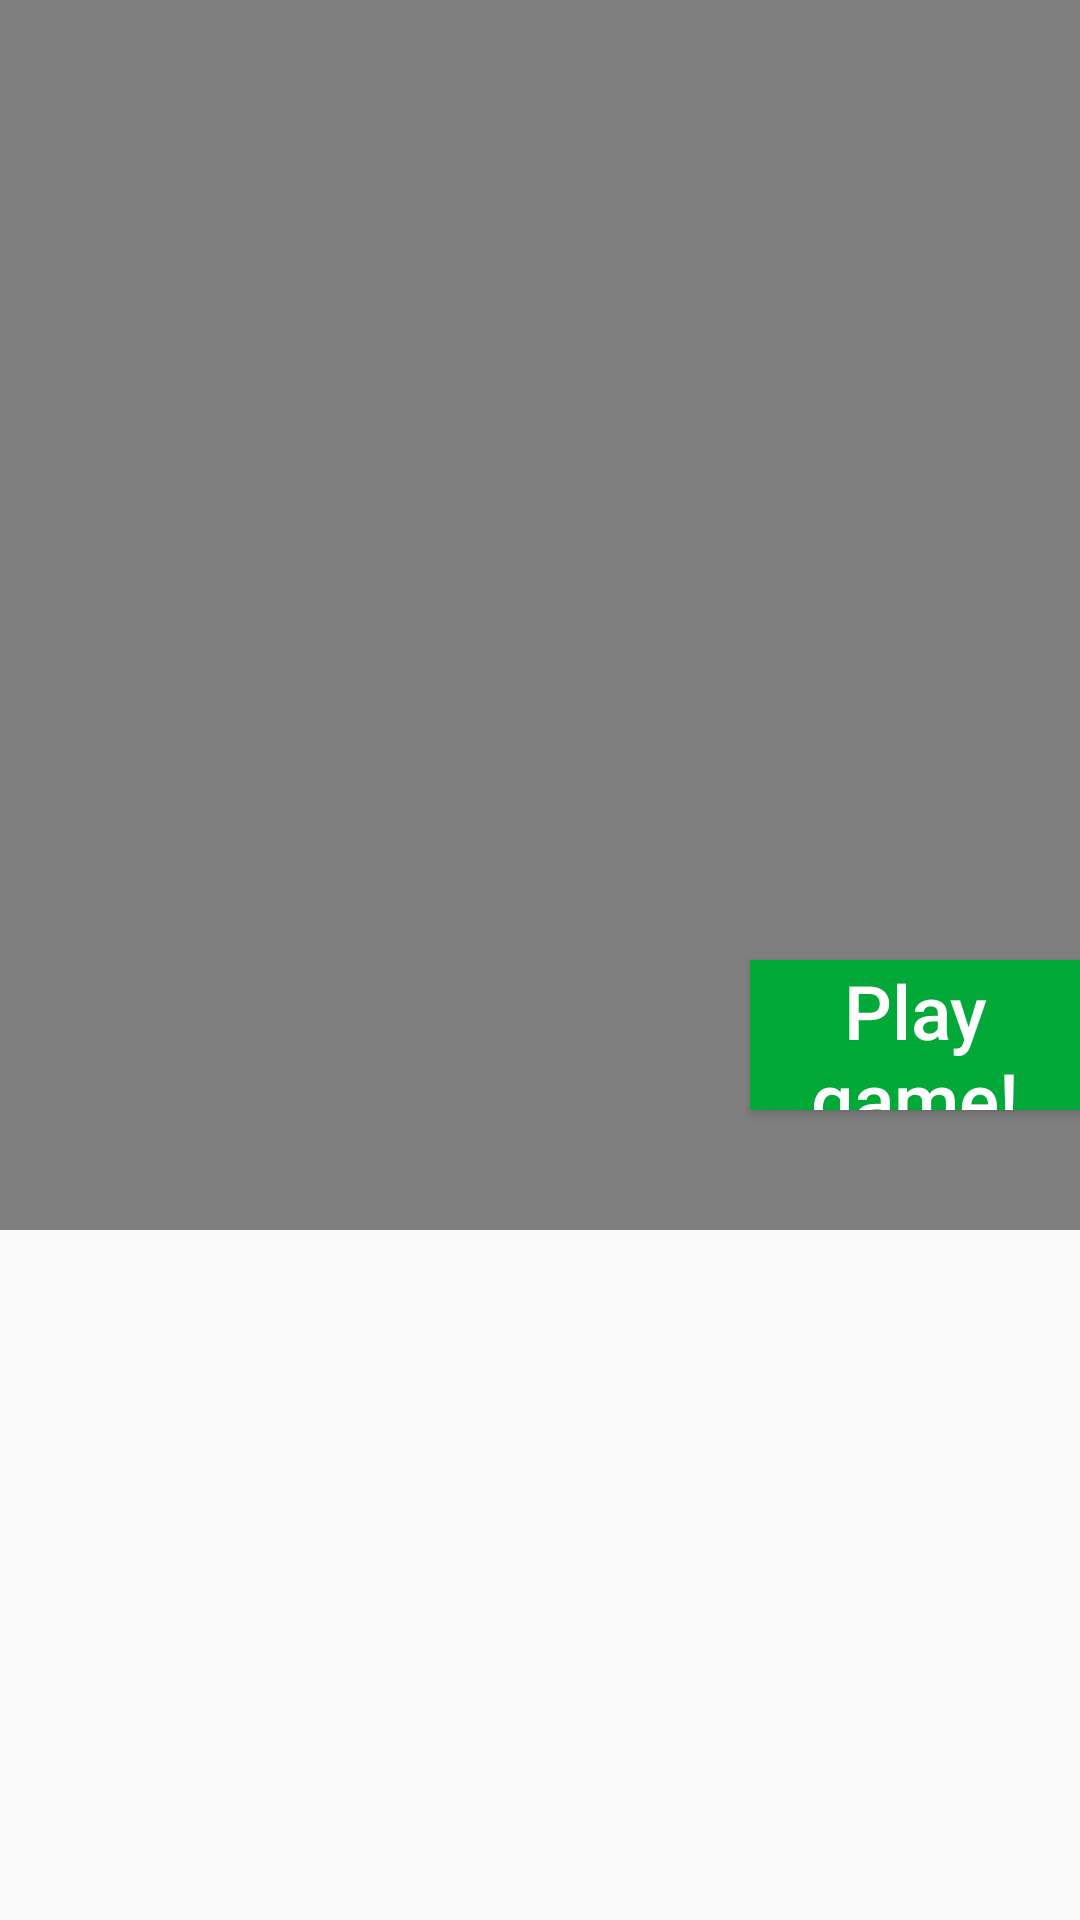

Write the Android layout XML for this screen, with the resource values it uses.
<!-- AndroidManifest.xml: application theme Theme.AppCompat.Light.NoActionBar.FullScreen -->
<!-- res/layout/activity_video.xml -->
<?xml version="1.0" encoding="utf-8"?>
<RelativeLayout
    xmlns:android="http://schemas.android.com/apk/res/android"
    xmlns:app="http://schemas.android.com/apk/res-auto"
    xmlns:tools="http://schemas.android.com/tools"
    android:layout_width="match_parent"
    android:layout_height="match_parent"
    tools:context=".VideoActivity">

    <VideoView
        android:id="@+id/videoview"
        android:layout_width="match_parent"
        android:layout_height="410dp"
        android:layout_alignParentLeft="true"
        android:layout_alignParentTop="true"
        android:layout_marginLeft="0dp"
        android:layout_marginBottom="80dp">

    </VideoView>
    <Button
        android:id="@+id/btnnextgame"
        android:layout_width="200dp"
        android:layout_height="50dp"
        android:layout_marginTop="320dp"
        android:background="@color/green"
        android:gravity="center"
        android:layout_marginLeft="250dp"
        android:text="Play game!"
        android:textColor="@color/white"
        android:textAllCaps="false"
        android:textSize="25sp" />

</RelativeLayout>
<!-- resources referenced by this layout -->
<resources>
  <color name="green">#02A838</color>
  <color name="white">#FFFFFFFF</color>
  <style name="Theme.AppCompat.Light.NoActionBar.FullScreen" parent="@style/Theme.AppCompat.Light.NoActionBar">
          <item name="android:windowNoTitle">true</item>
          <item name="android:windowActionBar">true</item>
          <item name="android:windowFullscreen">true</item>
          <item name="android:windowContentOverlay">@null</item>
      </style>
</resources>
